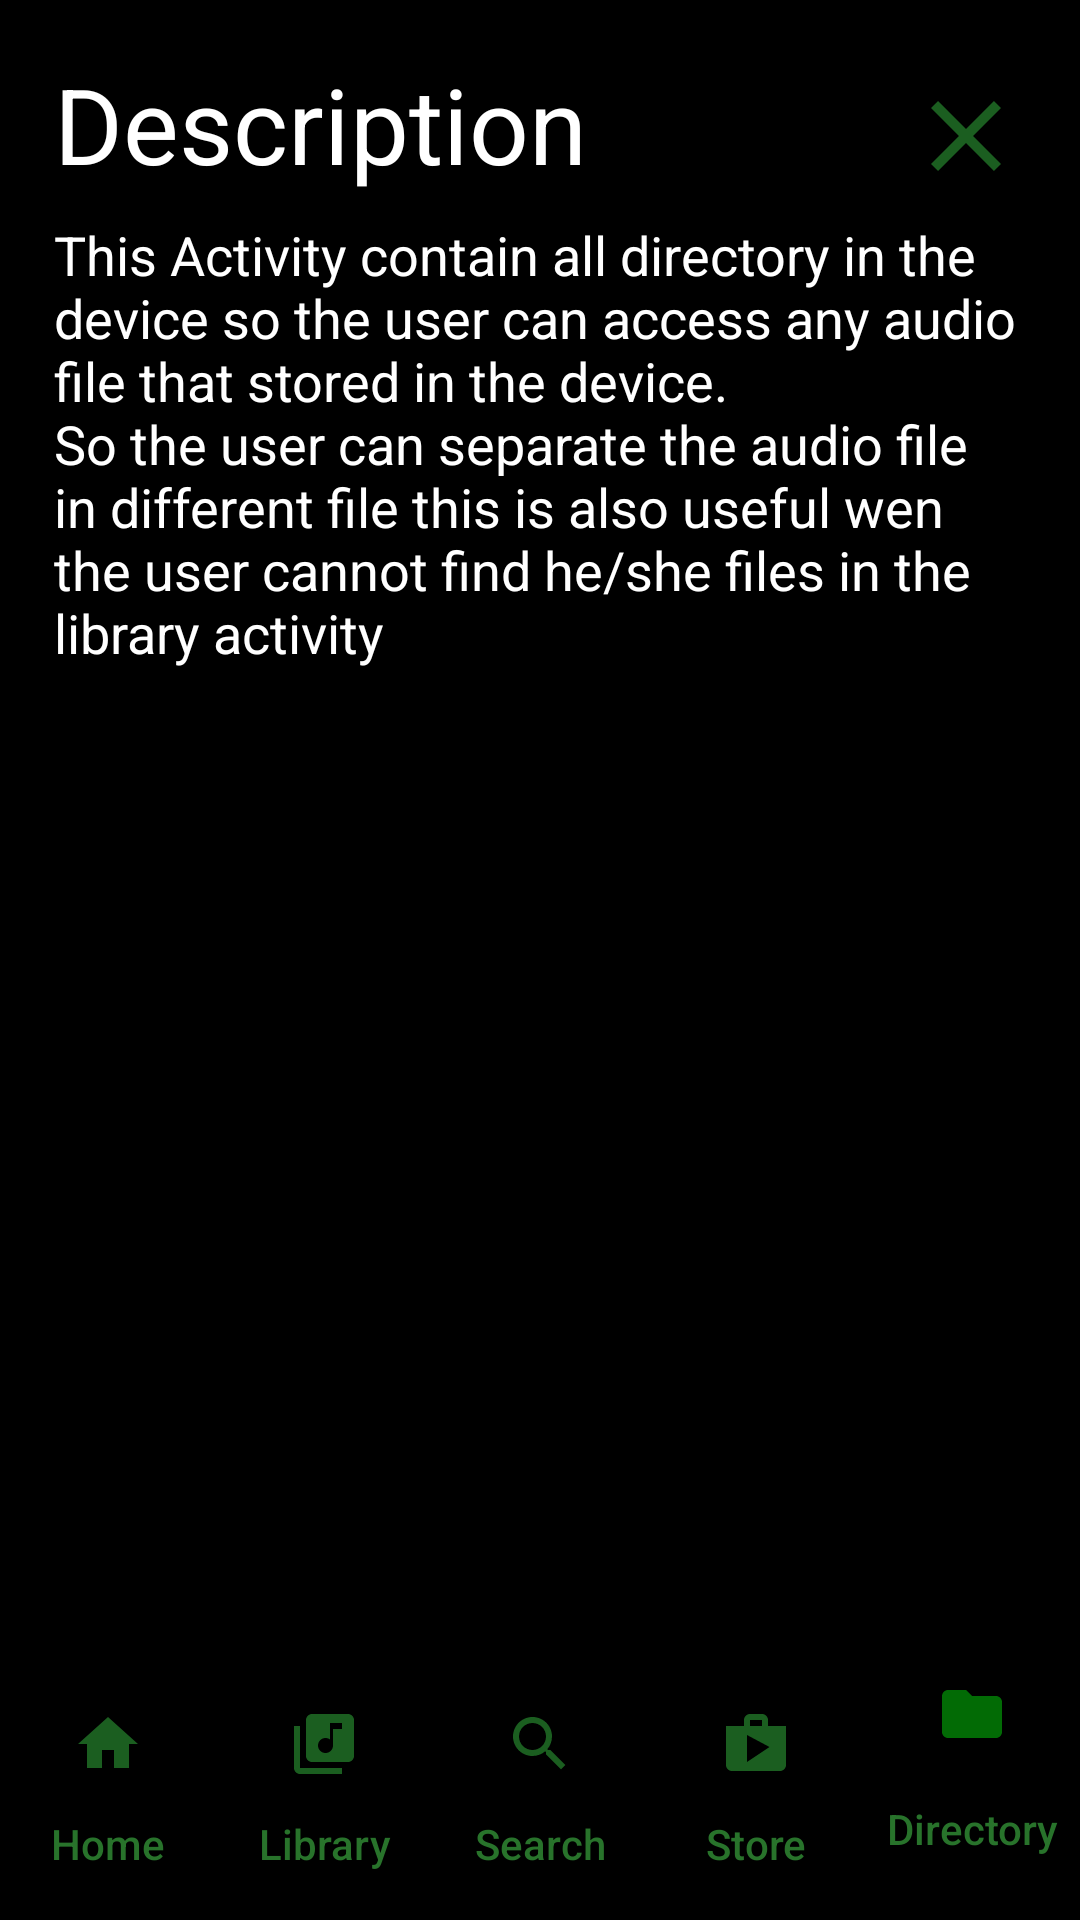

Reconstruct the res/layout file that produces this screen, plus the resources it refers to.
<!-- AndroidManifest.xml: application theme AppTheme -->
<!-- res/layout/activity_directory.xml -->
<?xml version="1.0" encoding="utf-8"?>
<LinearLayout xmlns:android="http://schemas.android.com/apk/res/android"
    xmlns:app="http://schemas.android.com/apk/res-auto"
    xmlns:tools="http://schemas.android.com/tools"
    android:id="@+id/root_layout"
    android:layout_width="match_parent"
    android:layout_height="match_parent"
    android:background="#000"
    android:orientation="vertical"
    tools:context="com.example.android.musicalstructure.MainActivity">


    <ScrollView
        app:layout_constraintBottom_toBottomOf="parent"
        app:layout_constraintLeft_toLeftOf="parent"
        app:layout_constraintRight_toRightOf="parent"
        app:layout_constraintTop_toTopOf="parent"
        style="@style/scrollView">

        <LinearLayout style="@style/linear_layout_scroll_view">

            <RelativeLayout style="@style/description_layout">

                <TextView
                    android:id="@+id/description_title"
                    android:text="@string/description_title"
                    style="@style/description_title" />

                <Button
                    android:id="@+id/close_description_button"
                    style="@style/close_description_button" />
            </RelativeLayout>

            <TextView
                android:id="@+id/description_text"
                android:text="@string/directory_description"
                style="@style/description_text" />

        </LinearLayout>
    </ScrollView>

    <LinearLayout style="@style/botton_bar_layout">

        <Button
            android:id="@+id/bar_button_home"
            style="@style/un_active_bar_button"
            android:drawableTop="@drawable/ic_home_black_24dp"
            android:text="Home" />

        <Button
            android:id="@+id/bar_button_library"
            style="@style/un_active_bar_button"
            android:drawableTop="@drawable/ic_library_music_black_24dp"
            android:text="Library" />

        <Button
            android:id="@+id/bar_button_search"
            style="@style/un_active_bar_button"
            android:drawableTop="@drawable/ic_search_black_24dp"
            android:text="Search" />

        <Button
            android:id="@+id/bar_button_store"
            style="@style/un_active_bar_button"
            android:drawableTop="@drawable/ic_shop_black_24dp"
            android:text="Store" />

        <Button
            android:id="@+id/bar_button_directory"
            style="@style/active_bar_button"
            android:drawableTop="@drawable/ic_folder_black_24dp"
            android:text="Directory" />

    </LinearLayout>

</LinearLayout>
<!-- resources referenced by this layout -->
<resources>
  <!-- drawable ic_home_black_24dp (drawable) -->
  <vector xmlns:android="http://schemas.android.com/apk/res/android"
          android:width="24dp"
          android:height="24dp"
          android:viewportWidth="24.0"
          android:viewportHeight="24.0">
      <path
          android:fillColor="#ff1B5E20"
          android:pathData="M10,20v-6h4v6h5v-8h3L12,3 2,12h3v8z"/>
  </vector>
  <string name="description_title">Description</string>
  <string name="directory_description">This Activity contain all directory in the device so the user can access any audio file that stored in the device.\nSo the user can separate the audio file in different file this is also useful wen the user cannot find he/she files in the library activity</string>
  <style name="botton_bar_layout">
          <item name="android:layout_width">match_parent</item>
          <item name="android:layout_height">0dp</item>
          <item name="android:layout_marginBottom">4dp</item>
          <item name="android:layout_weight">1</item>
          <item name="android:paddingTop">3dp</item>
      </style>
  <style name="close_description_button">
          <item name="android:layout_width">40dp</item>
          <item name="android:layout_height">40dp</item>
          <item name="android:layout_alignParentRight">true</item>
          <item name="android:layout_centerVertical">true</item>
          <item name="android:background">@drawable/ic_close_black_24dp</item>
      </style>
  <style name="description_layout">
          <item name="android:layout_width">match_parent</item>
          <item name="android:layout_height">wrap_content</item>
          <item name="android:layout_marginTop">18dp</item>
          <item name="android:paddingBottom">8dp</item>
      </style>
  <style name="description_text">
          <item name="android:layout_width">match_parent</item>
          <item name="android:layout_height">wrap_content</item>
          <item name="android:textColor">@color/textColor</item>
          <item name="android:textSize">18sp</item>
      </style>
  <style name="description_title">
          <item name="android:layout_width">wrap_content</item>
          <item name="android:layout_height">match_parent</item>
          <item name="android:layout_alignParentLeft">true</item>
          <item name="android:textColor">@color/textColor</item>
          <item name="android:textSize">35sp</item>
      </style>
  <style name="linear_layout_scroll_view">
          <item name="android:layout_width">match_parent</item>
          <item name="android:layout_height">wrap_content</item>
          <item name="android:orientation">vertical</item>
          <item name="android:paddingLeft">18dp</item>
          <item name="android:paddingRight">18dp</item>
      </style>
  <style name="scrollView">
          <item name="android:layout_width">match_parent</item>
          <item name="android:layout_height">0dp</item>
          <item name="android:layout_weight">7</item>
      </style>
  <style name="AppTheme" parent="Theme.AppCompat.Light.DarkActionBar">
          
          <item name="colorPrimary">@color/colorPrimary</item>
          <item name="colorPrimaryDark">@color/colorPrimaryDark</item>
          <item name="colorAccent">@color/colorAccent</item>
      </style>
  <color name="transparentBlack">#0000</color>
  <!-- drawable ic_close_black_24dp (drawable) -->
  <vector xmlns:android="http://schemas.android.com/apk/res/android"
          android:width="24dp"
          android:height="24dp"
          android:viewportWidth="24.0"
          android:viewportHeight="24.0">
      <path
          android:fillColor="#ff1B5E20"
          android:pathData="M19,6.41L17.59,5 12,10.59 6.41,5 5,6.41 10.59,12 5,17.59 6.41,19 12,13.41 17.59,19 19,17.59 13.41,12z"/>
  </vector>
  <color name="textColor">#fff</color>
  <color name="colorPrimary">#4CAF50</color>
  <color name="colorPrimaryDark">#388E3C</color>
  <color name="colorAccent">#FF4081</color>
</resources>
